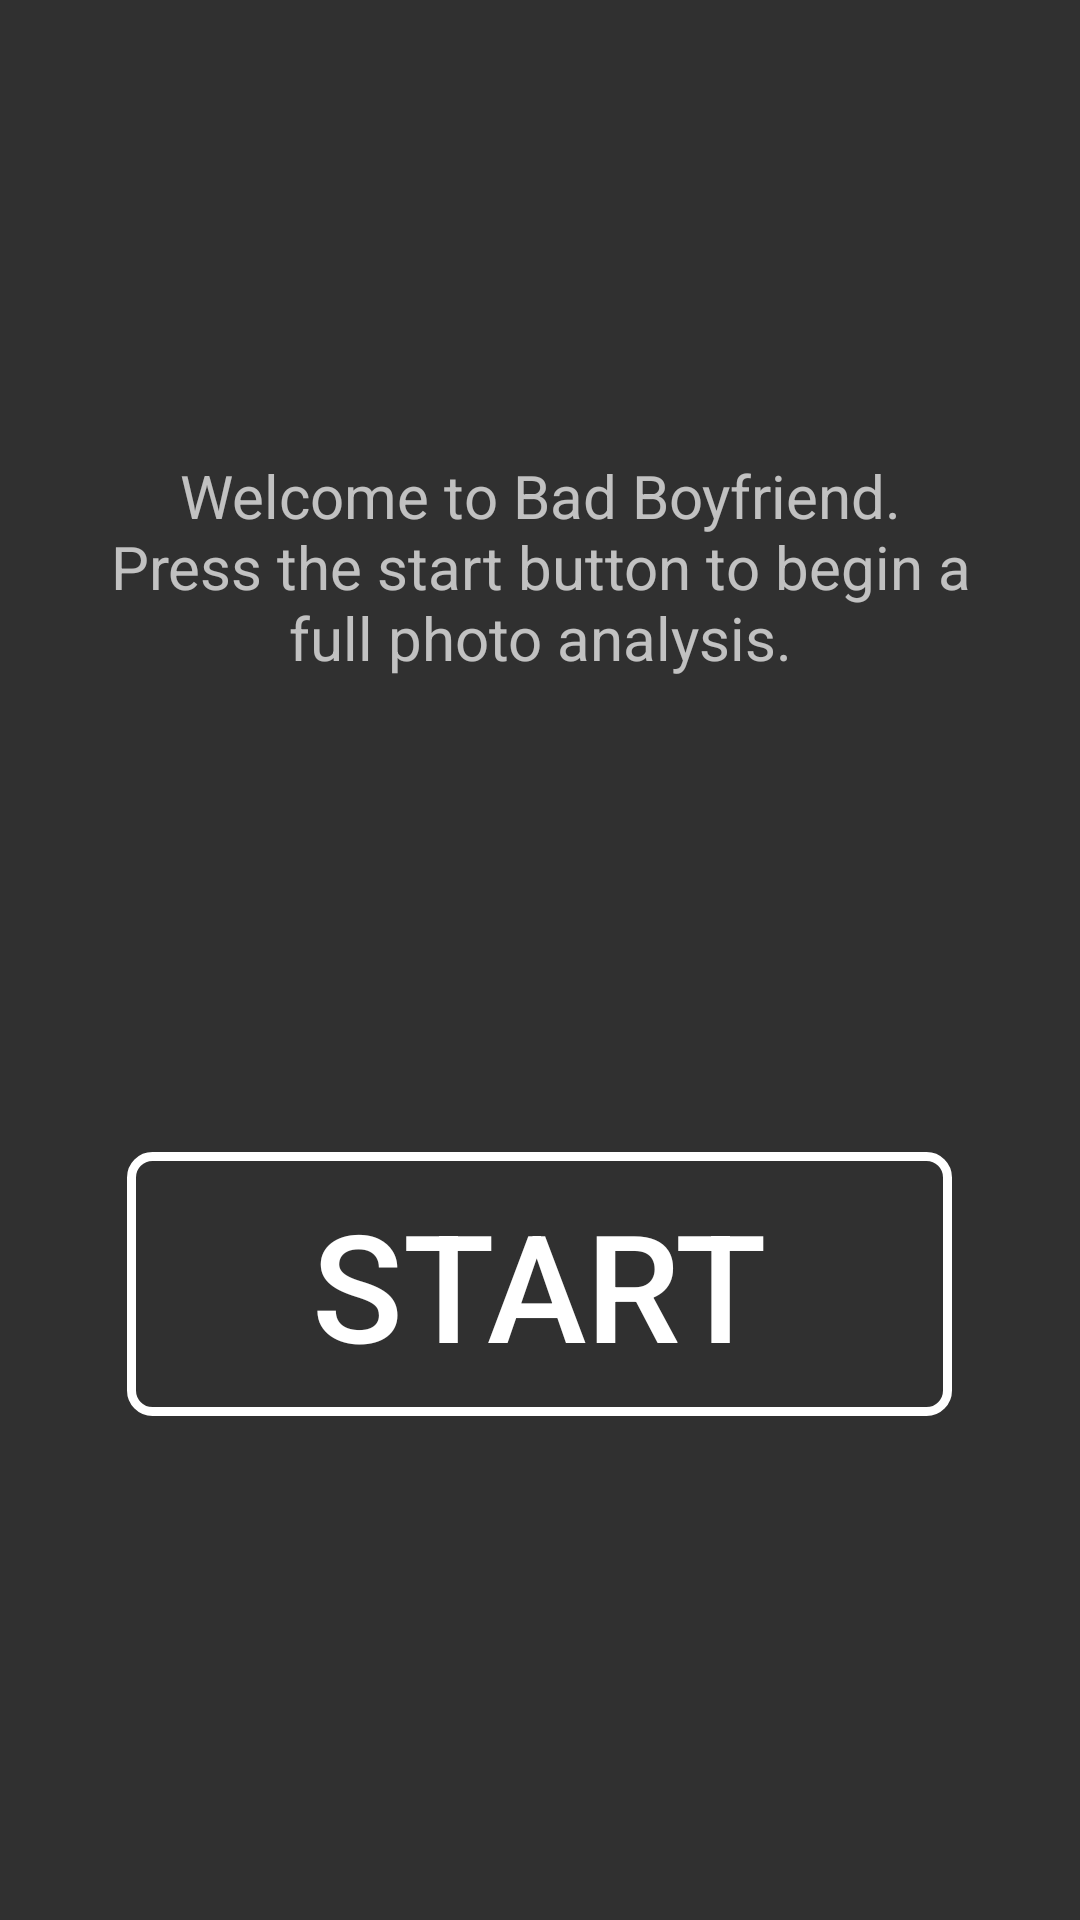

Android layout source for this screen:
<!-- AndroidManifest.xml: application theme AppTheme -->
<!-- res/layout/activity_recognition.xml -->
<LinearLayout xmlns:android="http://schemas.android.com/apk/res/android"
              xmlns:tools="http://schemas.android.com/tools"
              android:layout_width="match_parent"
              android:layout_height="match_parent"
    android:gravity="center_vertical|center"
              tools:context=".RecognitionActivity"
    android:background="@drawable/background"
    android:orientation="vertical">

    <TextView
        android:layout_width="290dp"
        android:layout_height="wrap_content"
        android:textAppearance="?android:attr/textAppearanceMedium"
        android:text="Welcome to Bad Boyfriend. Press the start button to begin a full photo analysis."
        android:id="@+id/textView2"
        android:layout_gravity="center_vertical"
        android:layout_marginLeft="35dp"
        android:layout_marginRight="60dp"
        android:textSize="20dp"
        android:gravity="center"
        android:layout_marginBottom="150dp" />

    <Button
      android:id="@+id/select_button_displayProgressDialog"
      android:layout_width="275dp"
      android:layout_height="88dp"
      android:background="@drawable/bkg"
        android:layout_marginTop="8dp"
      android:layout_marginBottom="16dp"
      android:paddingLeft="24dp"
      android:paddingRight="24dp"
        android:singleLine="false"
        android:longClickable="true"
        android:clickable="true"
        android:text="Start"
        android:textSize="50dp" />

</LinearLayout>
<!-- resources referenced by this layout -->
<resources>
  <!-- drawable bkg (drawable) -->
  <?xml version="1.0" encoding="utf-8"?>
  <selector xmlns:android="http://schemas.android.com/apk/res/android" android:layout_width="wrap_content" android:layout_height="wrap_content">
      <item android:state_pressed="true"
          android:drawable="@drawable/pressed" />
      <item  android:state_focused="false"
          android:drawable="@drawable/normal" />
  </selector>
  <style name="AppTheme" parent="Theme.AppCompat">
      
    </style>
  <!-- drawable pressed (drawable) -->
  <?xml version="1.0" encoding="UTF-8"?>
  <shape xmlns:android="http://schemas.android.com/apk/res/android" android:layout_width="wrap_content" android:layout_height="wrap_content"
      android:shape="rectangle" >
      <solid android:color="#C8454444" />
      <stroke android:width="3dp"
          android:color="#FFFFFFFF" />
      <padding android:left="5dp"
          android:top="5dp"
          android:right="5dp"
          android:bottom="5dp"/>
      <corners android:bottomRightRadius="7dp"
          android:bottomLeftRadius="7dp"
          android:topLeftRadius="7dp"
          android:topRightRadius="7dp"/>
  </shape>
  <!-- drawable normal (drawable) -->
  <?xml version="1.0" encoding="UTF-8"?>
  <shape xmlns:android="http://schemas.android.com/apk/res/android" android:layout_width="wrap_content" android:layout_height="wrap_content"
      android:shape="rectangle">
      <solid android:color="#00000000"/>
      <stroke android:width="3dp"
          android:color="#FFFFFFFF" />
      <padding android:left="5dp"
          android:top="5dp"
          android:right="5dp"
          android:bottom="5dp"/>
      <corners android:bottomRightRadius="7dp"
          android:bottomLeftRadius="7dp"
          android:topLeftRadius="7dp"
          android:topRightRadius="7dp"/>
  </shape>
</resources>
